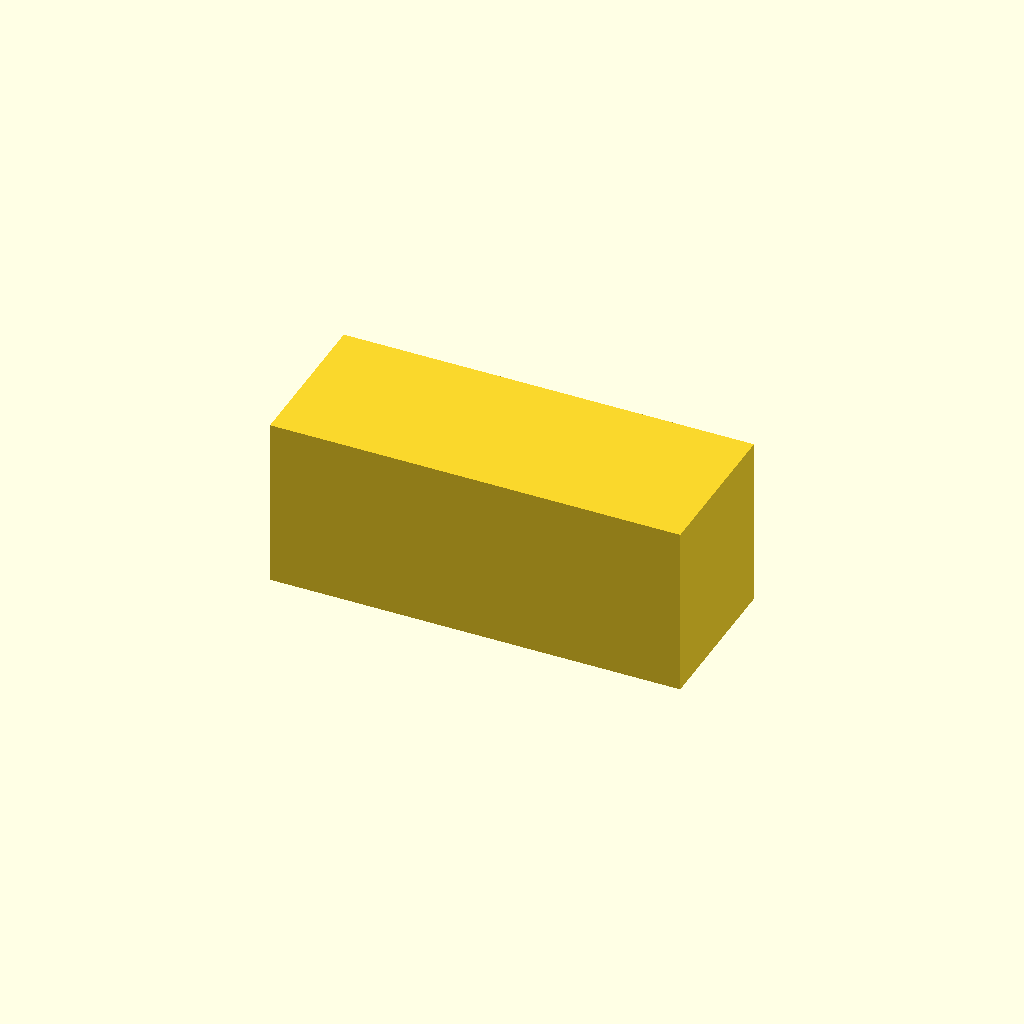
Cell 1 — every parameter at its default value.
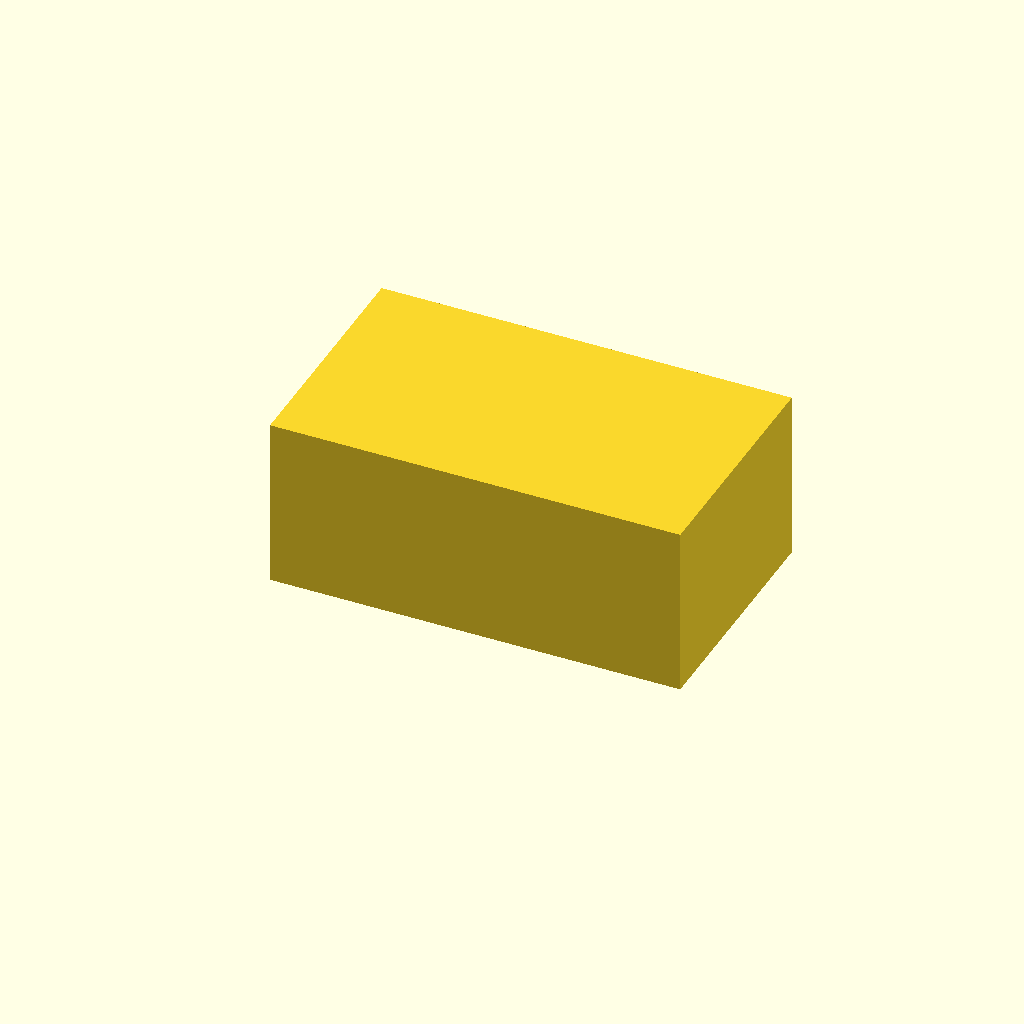
Cell 2 — LENGTH set to 9.5, the other parameters unchanged.
One fixed orthographic camera (rotation 55°, 0°, 25°; colour scheme Cornfield) for every cell.
Source of the model, wip/Woodshop Organizers/hook.scad:
$fn = 32;
WIDTH = 6;
LENGTH = 4.75;

module pegSection() {
  $fn = 32;
  rotate([0, 0, 90])
      offset(r = 2.35)
        offset(-2.35) 
          square([WIDTH, LENGTH]);
}

module pegBend(angle = 90, tx = 1) {
  rotate_extrude(angle = angle)
    translate([-tx, 0, 0])
      pegSection();
}

difference() {
  union() {
    rotate([90, 0, 90])
      linear_extrude(1)
        pegSection();

    translate([0, 2, 0]) {
      pegBend(tx = 2);
     
      translate([-LENGTH - 1 - 1, 0, 0]) {
        rotate([90, 0, 180])
          linear_extrude(5)
            pegSection();
        
        translate([-1, 5, 0]) {
          *rotate([0, 0, 180])                 
            pegBend();
          
          *translate([0, 1, 0]) 
            rotate([90, 0, 270])
              linear_extrude(18)
                pegSection();
          
          translate([1 - 21, 1 + LENGTH / 2, 0]) 
            rotate([90, 0, 0]) {
              difference() {
                translate([0,0,4.375])
                linear_extrude(11)
                  pegSection();
               
                translate([-LENGTH / 2, -1, 6])
                  rotate([90, 90, 180])
                    linear_extrude(10) 
                      polygon([
                        [0, 0],
                        [-10, 3],
                        [-10, -3] 
                      ]);
              }
              
              difference() {
                union() {
                  translate([-0.1, WIDTH / 2, 12.4])     
                    sphere(1.5);
                  
                  translate([-LENGTH + 0.1, WIDTH / 2, 12.4])
                    sphere(1.5);
                }
                
                translate([-LENGTH / 2, -1, 6])
                  rotate([90, 90, 180])
                    linear_extrude(10) 
                      polygon([
                        [0, 0],
                        [-10, 3],
                        [-10, -3] 
                      ]);
              }
              
              translate([2, WIDTH, LENGTH - .375])
                rotate([90, 0, 0])
                  pegBend(tx = 2);
            }
              
            
            
          *translate([-20, LENGTH + 4 + 1, 0]) {
            rotate([0, 0, 270])
              pegBend(180, 4);
            
            translate([0, LENGTH + 4, 0]) 
              rotate([90, 0, 90])
                linear_extrude(5)
                  pegSection();
          }
        }
      } 
    }

    translate([-32.5, 7, 0])
      cube([30.5, LENGTH + 2, WIDTH]);
  }
  
  mountSlicer(40, -38, 6.4); 
}

module mountSlicer(l = 20, tx = 0, ty = 0, cs = 2.8) {
  group() {
    translate([tx, ty + sqrt(2)*cs, - sqrt(2)*cs/2])
      rotate([45,0,0])cube([l, cs, cs]);

    translate([tx, ty + sqrt(2)*cs, WIDTH - sqrt(2)*cs/2])
      rotate([45,0,0]) cube([l, cs, cs]);  
  }
}

module fullMountSlicer(s = [20, 6.75, 6], tx = 0, ty = 0) {
  difference() {
    translate([tx, ty, 0])
      cube(s);
    
    translate([tx - 0.1, ty - 0.6, 0])
      mountSlicer(s[0] + 0.2, tx, ty);
  }
}


!difference() {
  translate([0.1, -3, -2]) 
    cube([24, LENGTH + 4.5, 10]); 

  fullMountSlicer();
}
Customizer parameters (derived from the source; name, type, default, range or options):
WIDTH: number, default 6
LENGTH: number, default 4.75
